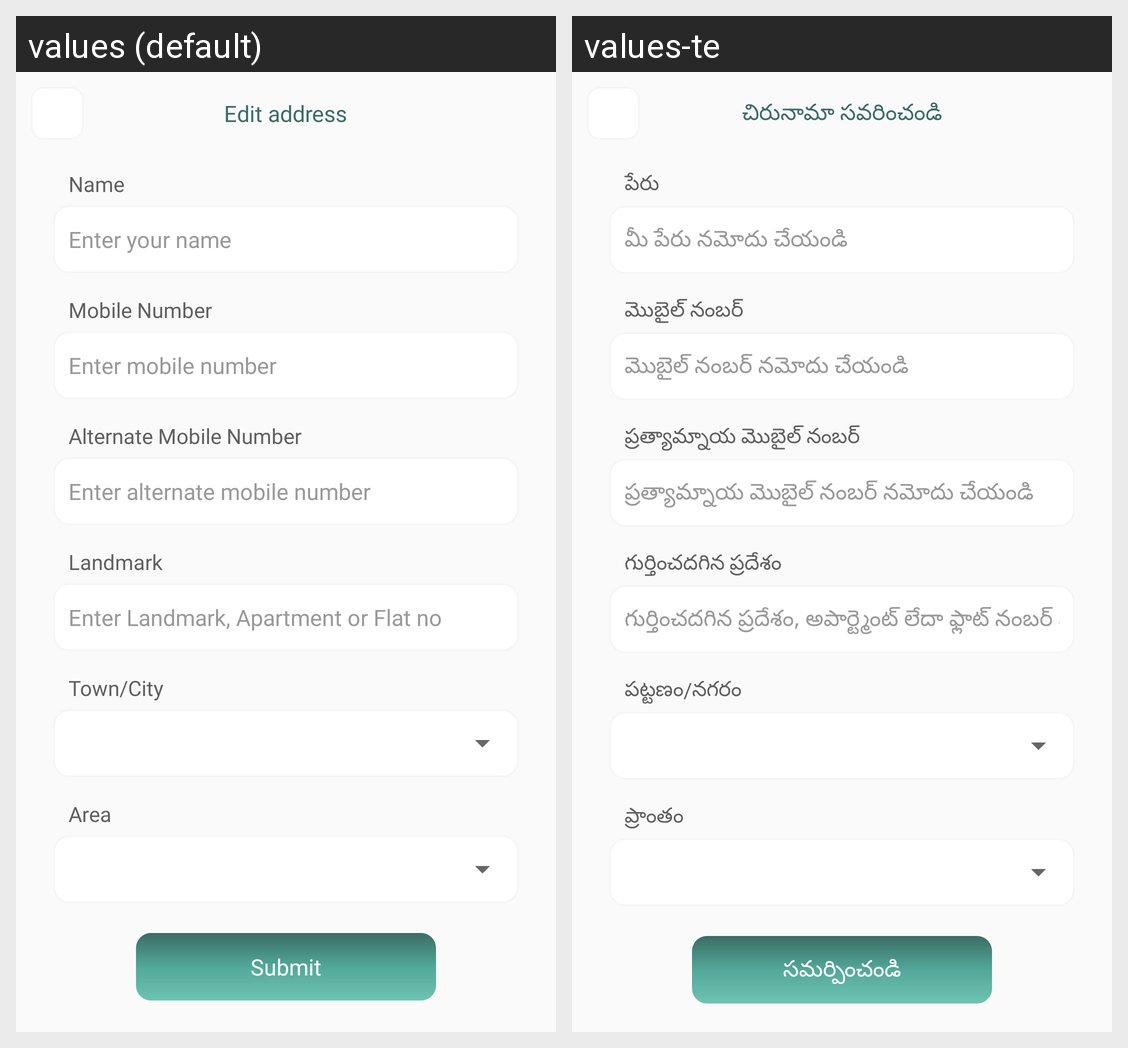

For this localized Android screen grid, give each drawn string resource with its value in every locale shown.
Android screen res/layout/activity_edit_address.xml rendered under 2 locales, left to right: values (default), values-te. Device: Nexus 5 (rendered at 1080×1920; each locale shown at half size, 540×960, under a caption strip naming it); theme Theme.Rakshith.
Strings drawn on this screen, with the default value and each locale's value (text and hints the layout hard-codes, and strings that could not be matched under every locale, appear in the picture but are not listed):

editaddress
  values: Edit address
  values-te: చిరునామా సవరించండి

name
  values: Name
  values-te: పేరు

enteryourName
  values: Enter your name
  values-te: మీ పేరు నమోదు చేయండి

mobilenumber
  values: Mobile Number
  values-te: మొబైల్ నంబర్

entermobilenumber
  values: Enter mobile number
  values-te: మొబైల్ నంబర్ నమోదు చేయండి

alternatemobilenumber
  values: Alternate Mobile Number
  values-te: ప్రత్యామ్నాయ మొబైల్ నంబర్

enteralternatemobilenumber
  values: Enter alternate mobile number
  values-te: ప్రత్యామ్నాయ మొబైల్ నంబర్ నమోదు చేయండి

landmark
  values: Landmark
  values-te: గుర్తించదగిన ప్రదేశం

enterareaaddress
  values: Enter Landmark, Apartment or Flat no
  values-te: గుర్తించదగిన ప్రదేశం, అపార్ట్మెంట్ లేదా ఫ్లాట్ నంబర్ నమోదు చేయండి

city
  values: Town/City
  values-te: పట్టణం/నగరం

area
  values: Area
  values-te: ప్రాంతం

submit
  values: Submit
  values-te: సమర్పించండి
